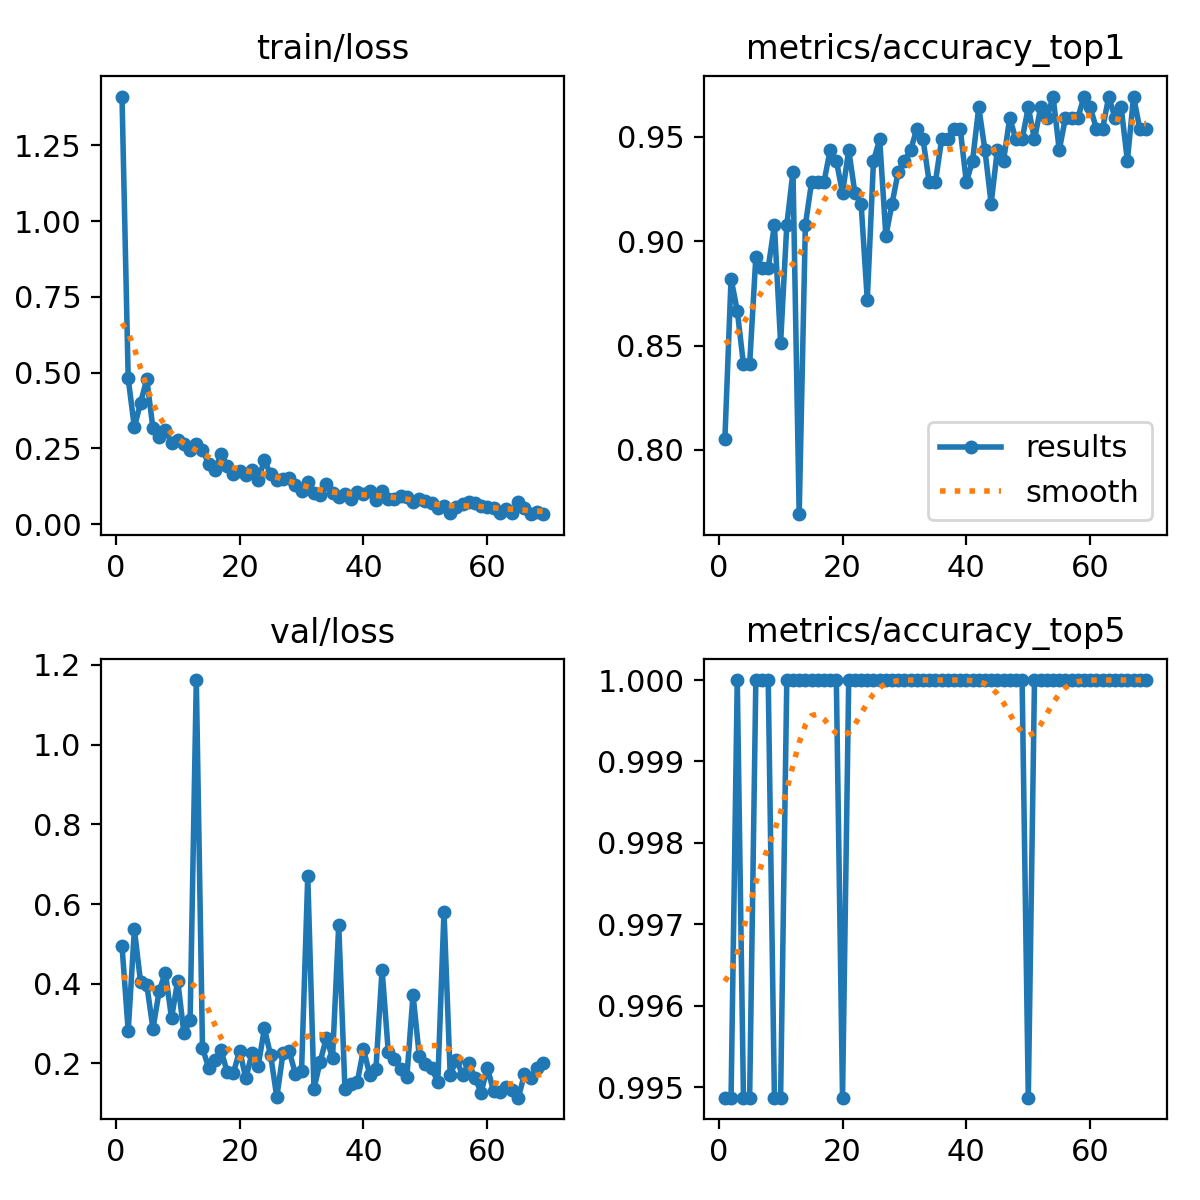

Values plotted in this chart, from the file beside it:
epoch, time, train/loss, metrics/accuracy_top1, metrics/accuracy_top5, val/loss, lr/pg0, lr/pg1, lr/pg2
1, 9.081, 1.412, 0.8051, 0.9949, 0.4955, 0.00026, 0.00026, 0.00026
2, 15.03, 0.4808, 0.8821, 0.9949, 0.2815, 0.0005248, 0.0005248, 0.0005248
3, 27.34, 0.3196, 0.8667, 1, 0.5362, 0.0007842, 0.0007842, 0.0007842
4, 38.4, 0.4013, 0.841, 0.9949, 0.4039, 0.0009703, 0.0009703, 0.0009703
5, 48.86, 0.4782, 0.841, 0.9949, 0.3974, 0.0009604, 0.0009604, 0.0009604
6, 58.67, 0.316, 0.8923, 1, 0.2872, 0.0009505, 0.0009505, 0.0009505
7, 69.66, 0.287, 0.8872, 1, 0.3813, 0.0009406, 0.0009406, 0.0009406
8, 77.85, 0.3122, 0.8872, 1, 0.428, 0.0009307, 0.0009307, 0.0009307
9, 85.95, 0.2668, 0.9077, 0.9949, 0.314, 0.0009208, 0.0009208, 0.0009208
10, 94.18, 0.2788, 0.8513, 0.9949, 0.4079, 0.0009109, 0.0009109, 0.0009109
11, 102.6, 0.266, 0.9077, 1, 0.2752, 0.000901, 0.000901, 0.000901
12, 111, 0.2459, 0.9333, 1, 0.3082, 0.0008911, 0.0008911, 0.0008911
13, 119.5, 0.263, 0.7692, 1, 1.162, 0.0008812, 0.0008812, 0.0008812
14, 128.8, 0.2454, 0.9077, 1, 0.2384, 0.0008713, 0.0008713, 0.0008713
15, 135.9, 0.1988, 0.9282, 1, 0.1889, 0.0008614, 0.0008614, 0.0008614
16, 144.2, 0.1799, 0.9282, 1, 0.2083, 0.0008515, 0.0008515, 0.0008515
17, 151.9, 0.2314, 0.9282, 1, 0.2327, 0.0008416, 0.0008416, 0.0008416
18, 159.8, 0.1915, 0.9436, 1, 0.1782, 0.0008317, 0.0008317, 0.0008317
19, 167.4, 0.1654, 0.9385, 1, 0.1768, 0.0008218, 0.0008218, 0.0008218
20, 175.7, 0.1749, 0.9231, 0.9949, 0.2321, 0.0008119, 0.0008119, 0.0008119
21, 184, 0.1623, 0.9436, 1, 0.1627, 0.000802, 0.000802, 0.000802
22, 191.4, 0.1788, 0.9231, 1, 0.2265, 0.0007921, 0.0007921, 0.0007921
23, 199.6, 0.1461, 0.918, 1, 0.1948, 0.0007822, 0.0007822, 0.0007822
24, 207.3, 0.2112, 0.8718, 1, 0.2878, 0.0007723, 0.0007723, 0.0007723
25, 215, 0.164, 0.9385, 1, 0.221, 0.0007624, 0.0007624, 0.0007624
26, 223.5, 0.1464, 0.9487, 1, 0.1154, 0.0007525, 0.0007525, 0.0007525
27, 231, 0.1478, 0.9026, 1, 0.2259, 0.0007426, 0.0007426, 0.0007426
28, 239.8, 0.1521, 0.918, 1, 0.231, 0.0007327, 0.0007327, 0.0007327
29, 248.5, 0.1298, 0.9333, 1, 0.1741, 0.0007228, 0.0007228, 0.0007228
30, 256, 0.1106, 0.9385, 1, 0.1822, 0.0007129, 0.0007129, 0.0007129
31, 264.6, 0.138, 0.9436, 1, 0.6705, 0.000703, 0.000703, 0.000703
32, 272.7, 0.1018, 0.9538, 1, 0.1366, 0.0006931, 0.0006931, 0.0006931
33, 280.9, 0.09726, 0.9487, 1, 0.2043, 0.0006832, 0.0006832, 0.0006832
34, 290, 0.133, 0.9282, 1, 0.2638, 0.0006733, 0.0006733, 0.0006733
35, 297.9, 0.1035, 0.9282, 1, 0.2141, 0.0006634, 0.0006634, 0.0006634
36, 305.9, 0.09075, 0.9487, 1, 0.5477, 0.0006535, 0.0006535, 0.0006535
37, 314.6, 0.1008, 0.9487, 1, 0.1371, 0.0006436, 0.0006436, 0.0006436
38, 322.1, 0.08386, 0.9538, 1, 0.149, 0.0006337, 0.0006337, 0.0006337
39, 331.3, 0.1067, 0.9538, 1, 0.1529, 0.0006238, 0.0006238, 0.0006238
40, 339, 0.09987, 0.9282, 1, 0.236, 0.0006139, 0.0006139, 0.0006139
41, 347.8, 0.1102, 0.9385, 1, 0.172, 0.000604, 0.000604, 0.000604
42, 356, 0.07802, 0.9641, 1, 0.185, 0.0005941, 0.0005941, 0.0005941
43, 364.7, 0.1088, 0.9436, 1, 0.4355, 0.0005842, 0.0005842, 0.0005842
44, 374.4, 0.08148, 0.918, 1, 0.2292, 0.0005743, 0.0005743, 0.0005743
45, 381.2, 0.08398, 0.9436, 1, 0.2124, 0.0005644, 0.0005644, 0.0005644
46, 389.9, 0.09153, 0.9385, 1, 0.1863, 0.0005545, 0.0005545, 0.0005545
47, 398.6, 0.08802, 0.959, 1, 0.1656, 0.0005446, 0.0005446, 0.0005446
48, 406.6, 0.07382, 0.9487, 1, 0.3724, 0.0005347, 0.0005347, 0.0005347
49, 415.9, 0.08261, 0.9487, 1, 0.2199, 0.0005248, 0.0005248, 0.0005248
50, 423.6, 0.07465, 0.9641, 0.9949, 0.1986, 0.0005149, 0.0005149, 0.0005149
51, 431.8, 0.0681, 0.9487, 1, 0.1885, 0.000505, 0.000505, 0.000505
52, 442.4, 0.05271, 0.9641, 1, 0.1538, 0.0004951, 0.0004951, 0.0004951
53, 449.8, 0.0607, 0.959, 1, 0.581, 0.0004852, 0.0004852, 0.0004852
54, 458.5, 0.03657, 0.9692, 1, 0.1707, 0.0004753, 0.0004753, 0.0004753
55, 469, 0.05615, 0.9436, 1, 0.2097, 0.0004654, 0.0004654, 0.0004654
56, 477.2, 0.06676, 0.959, 1, 0.1709, 0.0004555, 0.0004555, 0.0004555
57, 486.9, 0.07428, 0.959, 1, 0.2005, 0.0004456, 0.0004456, 0.0004456
58, 494.4, 0.06833, 0.959, 1, 0.1639, 0.0004357, 0.0004357, 0.0004357
59, 502.6, 0.05971, 0.9692, 1, 0.127, 0.0004258, 0.0004258, 0.0004258
60, 511.3, 0.05601, 0.9641, 1, 0.1897, 0.0004159, 0.0004159, 0.0004159
... 9 more rows
